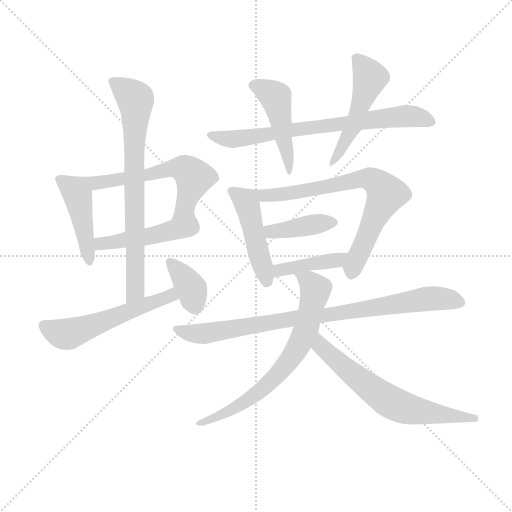
t = 0.00 s
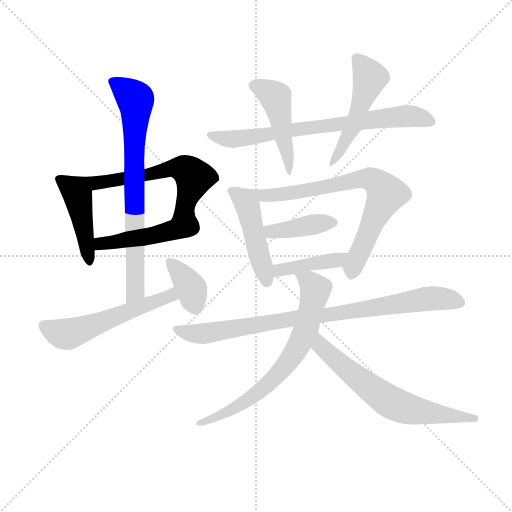
t = 2.29 s
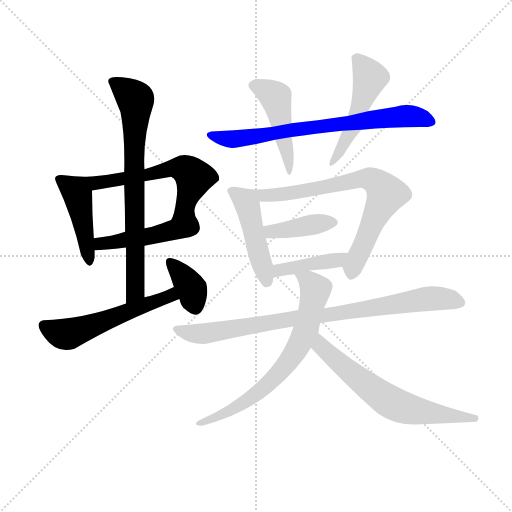
t = 4.58 s
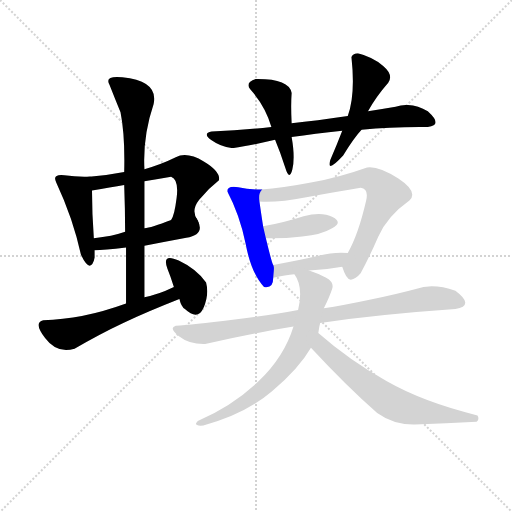
t = 6.87 s
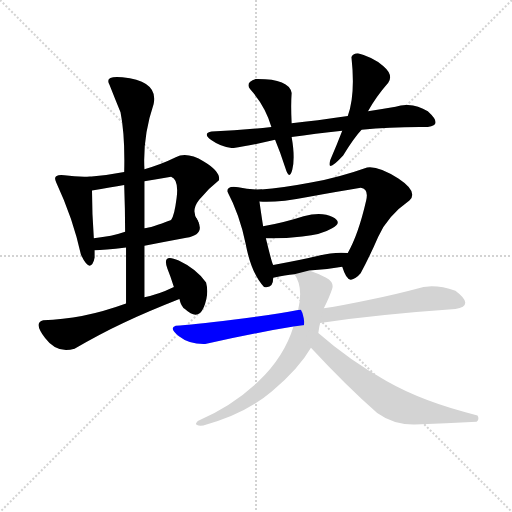
t = 9.16 s
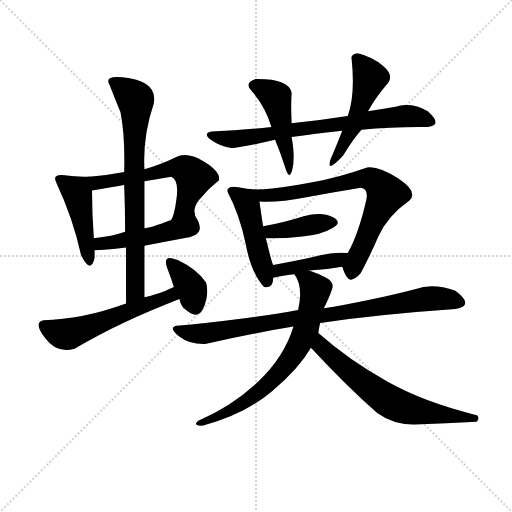
t = 11.45 s

The animated SVG that drew these frames (rendered in a browser with its animation timeline set to each time). Animation: 16 CSS @keyframes rules; one cycle of 11.45 s.

<svg version="1.1" viewBox="0 0 1024 1024" xmlns="http://www.w3.org/2000/svg">
  <g stroke="lightgray" stroke-dasharray="1,1" stroke-width="1" transform="scale(4, 4)">
    <line x1="0" y1="0" x2="256" y2="256"></line>
    <line x1="256" y1="0" x2="0" y2="256"></line>
    <line x1="128" y1="0" x2="128" y2="256"></line>
    <line x1="0" y1="128" x2="256" y2="128"></line>
  </g>
  <g transform="scale(0.92, -0.92) translate(60, -900)">
    <style type="text/css">
      
        @keyframes keyframes0 {
          from {
            stroke: blue;
            stroke-dashoffset: 447;
            stroke-width: 128;
          }
          59% {
            animation-timing-function: step-end;
            stroke: blue;
            stroke-dashoffset: 0;
            stroke-width: 128;
          }
          to {
            stroke: black;
            stroke-width: 1024;
          }
        }
        #make-me-a-hanzi-animation-0 {
          animation: keyframes0 0.61376953125s both;
          animation-delay: 0s;
          animation-timing-function: linear;
        }
      
        @keyframes keyframes1 {
          from {
            stroke: blue;
            stroke-dashoffset: 592;
            stroke-width: 128;
          }
          66% {
            animation-timing-function: step-end;
            stroke: blue;
            stroke-dashoffset: 0;
            stroke-width: 128;
          }
          to {
            stroke: black;
            stroke-width: 1024;
          }
        }
        #make-me-a-hanzi-animation-1 {
          animation: keyframes1 0.7317708333333334s both;
          animation-delay: 0.61376953125s;
          animation-timing-function: linear;
        }
      
        @keyframes keyframes2 {
          from {
            stroke: blue;
            stroke-dashoffset: 475;
            stroke-width: 128;
          }
          61% {
            animation-timing-function: step-end;
            stroke: blue;
            stroke-dashoffset: 0;
            stroke-width: 128;
          }
          to {
            stroke: black;
            stroke-width: 1024;
          }
        }
        #make-me-a-hanzi-animation-2 {
          animation: keyframes2 0.6365559895833334s both;
          animation-delay: 1.3455403645833335s;
          animation-timing-function: linear;
        }
      
        @keyframes keyframes3 {
          from {
            stroke: blue;
            stroke-dashoffset: 761;
            stroke-width: 128;
          }
          71% {
            animation-timing-function: step-end;
            stroke: blue;
            stroke-dashoffset: 0;
            stroke-width: 128;
          }
          to {
            stroke: black;
            stroke-width: 1024;
          }
        }
        #make-me-a-hanzi-animation-3 {
          animation: keyframes3 0.8693033854166666s both;
          animation-delay: 1.982096354166667s;
          animation-timing-function: linear;
        }
      
        @keyframes keyframes4 {
          from {
            stroke: blue;
            stroke-dashoffset: 560;
            stroke-width: 128;
          }
          65% {
            animation-timing-function: step-end;
            stroke: blue;
            stroke-dashoffset: 0;
            stroke-width: 128;
          }
          to {
            stroke: black;
            stroke-width: 1024;
          }
        }
        #make-me-a-hanzi-animation-4 {
          animation: keyframes4 0.7057291666666666s both;
          animation-delay: 2.8513997395833335s;
          animation-timing-function: linear;
        }
      
        @keyframes keyframes5 {
          from {
            stroke: blue;
            stroke-dashoffset: 363;
            stroke-width: 128;
          }
          54% {
            animation-timing-function: step-end;
            stroke: blue;
            stroke-dashoffset: 0;
            stroke-width: 128;
          }
          to {
            stroke: black;
            stroke-width: 1024;
          }
        }
        #make-me-a-hanzi-animation-5 {
          animation: keyframes5 0.54541015625s both;
          animation-delay: 3.55712890625s;
          animation-timing-function: linear;
        }
      
        @keyframes keyframes6 {
          from {
            stroke: blue;
            stroke-dashoffset: 738;
            stroke-width: 128;
          }
          71% {
            animation-timing-function: step-end;
            stroke: blue;
            stroke-dashoffset: 0;
            stroke-width: 128;
          }
          to {
            stroke: black;
            stroke-width: 1024;
          }
        }
        #make-me-a-hanzi-animation-6 {
          animation: keyframes6 0.8505859375s both;
          animation-delay: 4.1025390625s;
          animation-timing-function: linear;
        }
      
        @keyframes keyframes7 {
          from {
            stroke: blue;
            stroke-dashoffset: 471;
            stroke-width: 128;
          }
          61% {
            animation-timing-function: step-end;
            stroke: blue;
            stroke-dashoffset: 0;
            stroke-width: 128;
          }
          to {
            stroke: black;
            stroke-width: 1024;
          }
        }
        #make-me-a-hanzi-animation-7 {
          animation: keyframes7 0.63330078125s both;
          animation-delay: 4.953125s;
          animation-timing-function: linear;
        }
      
        @keyframes keyframes8 {
          from {
            stroke: blue;
            stroke-dashoffset: 496;
            stroke-width: 128;
          }
          62% {
            animation-timing-function: step-end;
            stroke: blue;
            stroke-dashoffset: 0;
            stroke-width: 128;
          }
          to {
            stroke: black;
            stroke-width: 1024;
          }
        }
        #make-me-a-hanzi-animation-8 {
          animation: keyframes8 0.6536458333333334s both;
          animation-delay: 5.58642578125s;
          animation-timing-function: linear;
        }
      
        @keyframes keyframes9 {
          from {
            stroke: blue;
            stroke-dashoffset: 470;
            stroke-width: 128;
          }
          60% {
            animation-timing-function: step-end;
            stroke: blue;
            stroke-dashoffset: 0;
            stroke-width: 128;
          }
          to {
            stroke: black;
            stroke-width: 1024;
          }
        }
        #make-me-a-hanzi-animation-9 {
          animation: keyframes9 0.6324869791666666s both;
          animation-delay: 6.240071614583333s;
          animation-timing-function: linear;
        }
      
        @keyframes keyframes10 {
          from {
            stroke: blue;
            stroke-dashoffset: 734;
            stroke-width: 128;
          }
          70% {
            animation-timing-function: step-end;
            stroke: blue;
            stroke-dashoffset: 0;
            stroke-width: 128;
          }
          to {
            stroke: black;
            stroke-width: 1024;
          }
        }
        #make-me-a-hanzi-animation-10 {
          animation: keyframes10 0.8473307291666666s both;
          animation-delay: 6.87255859375s;
          animation-timing-function: linear;
        }
      
        @keyframes keyframes11 {
          from {
            stroke: blue;
            stroke-dashoffset: 401;
            stroke-width: 128;
          }
          57% {
            animation-timing-function: step-end;
            stroke: blue;
            stroke-dashoffset: 0;
            stroke-width: 128;
          }
          to {
            stroke: black;
            stroke-width: 1024;
          }
        }
        #make-me-a-hanzi-animation-11 {
          animation: keyframes11 0.5763346354166666s both;
          animation-delay: 7.719889322916667s;
          animation-timing-function: linear;
        }
      
        @keyframes keyframes12 {
          from {
            stroke: blue;
            stroke-dashoffset: 417;
            stroke-width: 128;
          }
          58% {
            animation-timing-function: step-end;
            stroke: blue;
            stroke-dashoffset: 0;
            stroke-width: 128;
          }
          to {
            stroke: black;
            stroke-width: 1024;
          }
        }
        #make-me-a-hanzi-animation-12 {
          animation: keyframes12 0.58935546875s both;
          animation-delay: 8.296223958333334s;
          animation-timing-function: linear;
        }
      
        @keyframes keyframes13 {
          from {
            stroke: blue;
            stroke-dashoffset: 870;
            stroke-width: 128;
          }
          74% {
            animation-timing-function: step-end;
            stroke: blue;
            stroke-dashoffset: 0;
            stroke-width: 128;
          }
          to {
            stroke: black;
            stroke-width: 1024;
          }
        }
        #make-me-a-hanzi-animation-13 {
          animation: keyframes13 0.9580078125s both;
          animation-delay: 8.885579427083334s;
          animation-timing-function: linear;
        }
      
        @keyframes keyframes14 {
          from {
            stroke: blue;
            stroke-dashoffset: 708;
            stroke-width: 128;
          }
          70% {
            animation-timing-function: step-end;
            stroke: blue;
            stroke-dashoffset: 0;
            stroke-width: 128;
          }
          to {
            stroke: black;
            stroke-width: 1024;
          }
        }
        #make-me-a-hanzi-animation-14 {
          animation: keyframes14 0.826171875s both;
          animation-delay: 9.843587239583334s;
          animation-timing-function: linear;
        }
      
        @keyframes keyframes15 {
          from {
            stroke: blue;
            stroke-dashoffset: 653;
            stroke-width: 128;
          }
          68% {
            animation-timing-function: step-end;
            stroke: blue;
            stroke-dashoffset: 0;
            stroke-width: 128;
          }
          to {
            stroke: black;
            stroke-width: 1024;
          }
        }
        #make-me-a-hanzi-animation-15 {
          animation: keyframes15 0.7814127604166666s both;
          animation-delay: 10.669759114583334s;
          animation-timing-function: linear;
        }
      
    </style>
    
      <path d="M 134 516 Q 107 515 80 519 Q 53 522 62 504 Q 99 425 116 346 Q 137 302 146 340 L 146 356 L 144 382 Q 140 437 140 486 C 140 516 140 516 134 516 Z" fill="lightgray"></path>
    
      <path d="M 210 526 Q 170 518 134 516 C 104 514 110 481 140 486 Q 181 493 210 498 L 254 506 Q 283 511 312 516 Q 329 510 324 470 Q 319 430 312 422 C 299 395 384 394 370 420 Q 354 442 373 466 Q 392 489 416 508 Q 420 527 383 549 Q 346 571 322 558 Q 292 543 254 532 L 210 526 Z" fill="lightgray"></path>
    
      <path d="M 146 356 Q 165 356 214 362 L 254 366 Q 303 375 345 383 Q 386 390 370 420 C 361 441 340 433 312 422 Q 268 405 254 404 L 212 396 Q 184 386 144 382 C 114 379 116 355 146 356 Z" fill="lightgray"></path>
    
      <path d="M 254 532 Q 250 603 274 674 Q 285 724 206 732 Q 166 736 178 716 Q 191 683 202 656 Q 212 606 210 526 L 210 498 Q 212 444 212 396 L 214 362 L 214 240 C 214 210 254 224 254 254 L 254 366 L 254 404 Q 254 471 254 506 L 254 532 Z" fill="lightgray"></path>
    
      <path d="M 214 240 Q 118 205 34 204 Q 12 199 38 165 Q 64 130 102 142 Q 157 174 208 198 Q 259 222 330 250 C 358 261 345 289 318 276 Q 283 259 254 254 L 214 240 Z" fill="lightgray"></path>
    
      <path d="M 330 250 Q 334 233 342 228 Q 370 202 382.5 231 Q 395 260 388 286 Q 366 316 328.5 333.5 Q 291 351 304 316 Q 311 299 318 276 L 330 250 Z" fill="lightgray"></path>
    
      <path d="M 446 578 Q 478 582 538 596 L 574 602 Q 624 610 684 616 L 726 618 Q 795 625 870 624 Q 904 627 870 658 Q 836 679 800 668 Q 770 663 740 658 L 696 648 Q 627 638 574 632 L 530 624 Q 468 617 400 614 Q 379 610 400 595 Q 421 580 446 578 Z" fill="lightgray"></path>
    
      <path d="M 538 596 Q 550 567 560 536 Q 569 506 575.5 531.5 Q 582 557 574 602 L 574 632 Q 572 672 574 698 Q 568 729 496 728 Q 472 720 484 706 Q 517 669 530 624 L 538 596 Z" fill="lightgray"></path>
    
      <path d="M 684 616 Q 672 585 658 552 Q 649 522 686 562 Q 709 600 726 618 L 740 658 Q 757 689 784 720 Q 796 737 773 756.5 Q 750 776 718 784 Q 708 784 704 776 Q 713 694 696 648 L 684 616 Z" fill="lightgray"></path>
    
      <path d="M 508 488 Q 482 488 458 493 Q 434 497 434 484 Q 461 433 474 370 Q 486 306 514 276 Q 534 272 534 296 C 536 319 536 319 534 324 Q 532 324 518 382 L 512 408 Q 509 427 504 462 C 500 488 516 488 508 488 Z" fill="lightgray"></path>
    
      <path d="M 684 320 Q 693 291 703 292 Q 713 293 724 306 Q 742 339 762 385 Q 782 430 830 464 Q 850 483 806 512 Q 762 540 738 536 Q 679 515 616 503 Q 553 491 508 488 C 478 486 474 463 504 462 Q 542 459 609 472 Q 676 484 724 492 Q 742 490 736 464 Q 719 390 696 350 C 682 324 682 324 684 320 Z" fill="lightgray"></path>
    
      <path d="M 518 382 Q 555 381 597 386 Q 639 390 662 404 Q 686 416 663 428 Q 640 440 600 430 Q 560 417 512 408 C 483 402 488 383 518 382 Z" fill="lightgray"></path>
    
      <path d="M 612 312 Q 646 313 684 320 C 714 325 726 347 696 350 Q 668 353 632 344 Q 595 335 534 324 C 504 319 505 289 534 296 Q 561 303 580 304 L 612 312 Z" fill="lightgray"></path>
    
      <path d="M 636 198 Q 771 217 930 228 Q 973 236 930 268 Q 881 285 844 272 Q 807 262 746 249 Q 685 236 644 230 L 588 226 Q 535 216 446 205 Q 357 194 322 192 Q 306 187 329 169 Q 352 151 386 152 Q 480 174 578 190 L 636 198 Z" fill="lightgray"></path>
    
      <path d="M 632 176 Q 634 191 636 198 L 644 230 Q 656 254 662 272 Q 667 286 649 296 Q 631 306 612 312 C 584 322 567 328 580 304 Q 600 277 588 226 L 578 190 Q 558 124 502 71 Q 445 17 370 -15 Q 358 -27 382 -25 Q 474 0 532 50 Q 590 99 616 144 L 632 176 Z" fill="lightgray"></path>
    
      <path d="M 616 144 Q 692 62 760 2 Q 796 -24 842 -23 Q 910 -21 976 -17 Q 983 -11 978 -3 Q 862 25 781 71 Q 699 117 632 176 C 609 196 596 166 616 144 Z" fill="lightgray"></path>
    
    
      <clipPath id="make-me-a-hanzi-clip-0">
        <path d="M 134 516 Q 107 515 80 519 Q 53 522 62 504 Q 99 425 116 346 Q 137 302 146 340 L 146 356 L 144 382 Q 140 437 140 486 C 140 516 140 516 134 516 Z"></path>
      </clipPath>
      <path clip-path="url(#make-me-a-hanzi-clip-0)" d="M 72 510 L 107 483 L 130 338" fill="none" id="make-me-a-hanzi-animation-0" stroke-dasharray="319 638" stroke-linecap="round"></path>
    
      <clipPath id="make-me-a-hanzi-clip-1">
        <path d="M 210 526 Q 170 518 134 516 C 104 514 110 481 140 486 Q 181 493 210 498 L 254 506 Q 283 511 312 516 Q 329 510 324 470 Q 319 430 312 422 C 299 395 384 394 370 420 Q 354 442 373 466 Q 392 489 416 508 Q 420 527 383 549 Q 346 571 322 558 Q 292 543 254 532 L 210 526 Z"></path>
      </clipPath>
      <path clip-path="url(#make-me-a-hanzi-clip-1)" d="M 142 510 L 161 503 L 274 522 L 310 534 L 342 532 L 362 514 L 342 444 L 319 422" fill="none" id="make-me-a-hanzi-animation-1" stroke-dasharray="464 928" stroke-linecap="round"></path>
    
      <clipPath id="make-me-a-hanzi-clip-2">
        <path d="M 146 356 Q 165 356 214 362 L 254 366 Q 303 375 345 383 Q 386 390 370 420 C 361 441 340 433 312 422 Q 268 405 254 404 L 212 396 Q 184 386 144 382 C 114 379 116 355 146 356 Z"></path>
      </clipPath>
      <path clip-path="url(#make-me-a-hanzi-clip-2)" d="M 150 363 L 159 370 L 348 402 L 362 409" fill="none" id="make-me-a-hanzi-animation-2" stroke-dasharray="347 694" stroke-linecap="round"></path>
    
      <clipPath id="make-me-a-hanzi-clip-3">
        <path d="M 254 532 Q 250 603 274 674 Q 285 724 206 732 Q 166 736 178 716 Q 191 683 202 656 Q 212 606 210 526 L 210 498 Q 212 444 212 396 L 214 362 L 214 240 C 214 210 254 224 254 254 L 254 366 L 254 404 Q 254 471 254 506 L 254 532 Z"></path>
      </clipPath>
      <path clip-path="url(#make-me-a-hanzi-clip-3)" d="M 184 723 L 235 684 L 234 268 L 219 248" fill="none" id="make-me-a-hanzi-animation-3" stroke-dasharray="633 1266" stroke-linecap="round"></path>
    
      <clipPath id="make-me-a-hanzi-clip-4">
        <path d="M 214 240 Q 118 205 34 204 Q 12 199 38 165 Q 64 130 102 142 Q 157 174 208 198 Q 259 222 330 250 C 358 261 345 289 318 276 Q 283 259 254 254 L 214 240 Z"></path>
      </clipPath>
      <path clip-path="url(#make-me-a-hanzi-clip-4)" d="M 36 192 L 64 177 L 88 174 L 311 257 L 320 253" fill="none" id="make-me-a-hanzi-animation-4" stroke-dasharray="432 864" stroke-linecap="round"></path>
    
      <clipPath id="make-me-a-hanzi-clip-5">
        <path d="M 330 250 Q 334 233 342 228 Q 370 202 382.5 231 Q 395 260 388 286 Q 366 316 328.5 333.5 Q 291 351 304 316 Q 311 299 318 276 L 330 250 Z"></path>
      </clipPath>
      <path clip-path="url(#make-me-a-hanzi-clip-5)" d="M 315 327 L 357 270 L 364 234" fill="none" id="make-me-a-hanzi-animation-5" stroke-dasharray="235 470" stroke-linecap="round"></path>
    
      <clipPath id="make-me-a-hanzi-clip-6">
        <path d="M 446 578 Q 478 582 538 596 L 574 602 Q 624 610 684 616 L 726 618 Q 795 625 870 624 Q 904 627 870 658 Q 836 679 800 668 Q 770 663 740 658 L 696 648 Q 627 638 574 632 L 530 624 Q 468 617 400 614 Q 379 610 400 595 Q 421 580 446 578 Z"></path>
      </clipPath>
      <path clip-path="url(#make-me-a-hanzi-clip-6)" d="M 399 605 L 461 598 L 822 648 L 854 645 L 875 635" fill="none" id="make-me-a-hanzi-animation-6" stroke-dasharray="610 1220" stroke-linecap="round"></path>
    
      <clipPath id="make-me-a-hanzi-clip-7">
        <path d="M 538 596 Q 550 567 560 536 Q 569 506 575.5 531.5 Q 582 557 574 602 L 574 632 Q 572 672 574 698 Q 568 729 496 728 Q 472 720 484 706 Q 517 669 530 624 L 538 596 Z"></path>
      </clipPath>
      <path clip-path="url(#make-me-a-hanzi-clip-7)" d="M 494 715 L 539 689 L 563 576 L 566 529" fill="none" id="make-me-a-hanzi-animation-7" stroke-dasharray="343 686" stroke-linecap="round"></path>
    
      <clipPath id="make-me-a-hanzi-clip-8">
        <path d="M 684 616 Q 672 585 658 552 Q 649 522 686 562 Q 709 600 726 618 L 740 658 Q 757 689 784 720 Q 796 737 773 756.5 Q 750 776 718 784 Q 708 784 704 776 Q 713 694 696 648 L 684 616 Z"></path>
      </clipPath>
      <path clip-path="url(#make-me-a-hanzi-clip-8)" d="M 717 770 L 739 742 L 742 722 L 711 631 L 675 568 L 673 553" fill="none" id="make-me-a-hanzi-animation-8" stroke-dasharray="368 736" stroke-linecap="round"></path>
    
      <clipPath id="make-me-a-hanzi-clip-9">
        <path d="M 508 488 Q 482 488 458 493 Q 434 497 434 484 Q 461 433 474 370 Q 486 306 514 276 Q 534 272 534 296 C 536 319 536 319 534 324 Q 532 324 518 382 L 512 408 Q 509 427 504 462 C 500 488 516 488 508 488 Z"></path>
      </clipPath>
      <path clip-path="url(#make-me-a-hanzi-clip-9)" d="M 446 482 L 475 461 L 519 288" fill="none" id="make-me-a-hanzi-animation-9" stroke-dasharray="342 684" stroke-linecap="round"></path>
    
      <clipPath id="make-me-a-hanzi-clip-10">
        <path d="M 684 320 Q 693 291 703 292 Q 713 293 724 306 Q 742 339 762 385 Q 782 430 830 464 Q 850 483 806 512 Q 762 540 738 536 Q 679 515 616 503 Q 553 491 508 488 C 478 486 474 463 504 462 Q 542 459 609 472 Q 676 484 724 492 Q 742 490 736 464 Q 719 390 696 350 C 682 324 682 324 684 320 Z"></path>
      </clipPath>
      <path clip-path="url(#make-me-a-hanzi-clip-10)" d="M 510 468 L 530 477 L 597 483 L 721 511 L 738 512 L 767 496 L 779 478 L 704 304" fill="none" id="make-me-a-hanzi-animation-10" stroke-dasharray="606 1212" stroke-linecap="round"></path>
    
      <clipPath id="make-me-a-hanzi-clip-11">
        <path d="M 518 382 Q 555 381 597 386 Q 639 390 662 404 Q 686 416 663 428 Q 640 440 600 430 Q 560 417 512 408 C 483 402 488 383 518 382 Z"></path>
      </clipPath>
      <path clip-path="url(#make-me-a-hanzi-clip-11)" d="M 521 403 L 530 396 L 662 416" fill="none" id="make-me-a-hanzi-animation-11" stroke-dasharray="273 546" stroke-linecap="round"></path>
    
      <clipPath id="make-me-a-hanzi-clip-12">
        <path d="M 612 312 Q 646 313 684 320 C 714 325 726 347 696 350 Q 668 353 632 344 Q 595 335 534 324 C 504 319 505 289 534 296 Q 561 303 580 304 L 612 312 Z"></path>
      </clipPath>
      <path clip-path="url(#make-me-a-hanzi-clip-12)" d="M 541 303 L 548 314 L 672 334 L 690 347" fill="none" id="make-me-a-hanzi-animation-12" stroke-dasharray="289 578" stroke-linecap="round"></path>
    
      <clipPath id="make-me-a-hanzi-clip-13">
        <path d="M 636 198 Q 771 217 930 228 Q 973 236 930 268 Q 881 285 844 272 Q 807 262 746 249 Q 685 236 644 230 L 588 226 Q 535 216 446 205 Q 357 194 322 192 Q 306 187 329 169 Q 352 151 386 152 Q 480 174 578 190 L 636 198 Z"></path>
      </clipPath>
      <path clip-path="url(#make-me-a-hanzi-clip-13)" d="M 328 181 L 388 175 L 867 250 L 916 250 L 935 243" fill="none" id="make-me-a-hanzi-animation-13" stroke-dasharray="742 1484" stroke-linecap="round"></path>
    
      <clipPath id="make-me-a-hanzi-clip-14">
        <path d="M 632 176 Q 634 191 636 198 L 644 230 Q 656 254 662 272 Q 667 286 649 296 Q 631 306 612 312 C 584 322 567 328 580 304 Q 600 277 588 226 L 578 190 Q 558 124 502 71 Q 445 17 370 -15 Q 358 -27 382 -25 Q 474 0 532 50 Q 590 99 616 144 L 632 176 Z"></path>
      </clipPath>
      <path clip-path="url(#make-me-a-hanzi-clip-14)" d="M 587 300 L 611 289 L 625 265 L 605 183 L 570 118 L 540 81 L 495 42 L 419 -4 L 389 -18 L 379 -16" fill="none" id="make-me-a-hanzi-animation-14" stroke-dasharray="580 1160" stroke-linecap="round"></path>
    
      <clipPath id="make-me-a-hanzi-clip-15">
        <path d="M 616 144 Q 692 62 760 2 Q 796 -24 842 -23 Q 910 -21 976 -17 Q 983 -11 978 -3 Q 862 25 781 71 Q 699 117 632 176 C 609 196 596 166 616 144 Z"></path>
      </clipPath>
      <path clip-path="url(#make-me-a-hanzi-clip-15)" d="M 635 168 L 639 147 L 649 137 L 785 28 L 849 6 L 968 -9" fill="none" id="make-me-a-hanzi-animation-15" stroke-dasharray="525 1050" stroke-linecap="round"></path>
    
  </g>
</svg>
